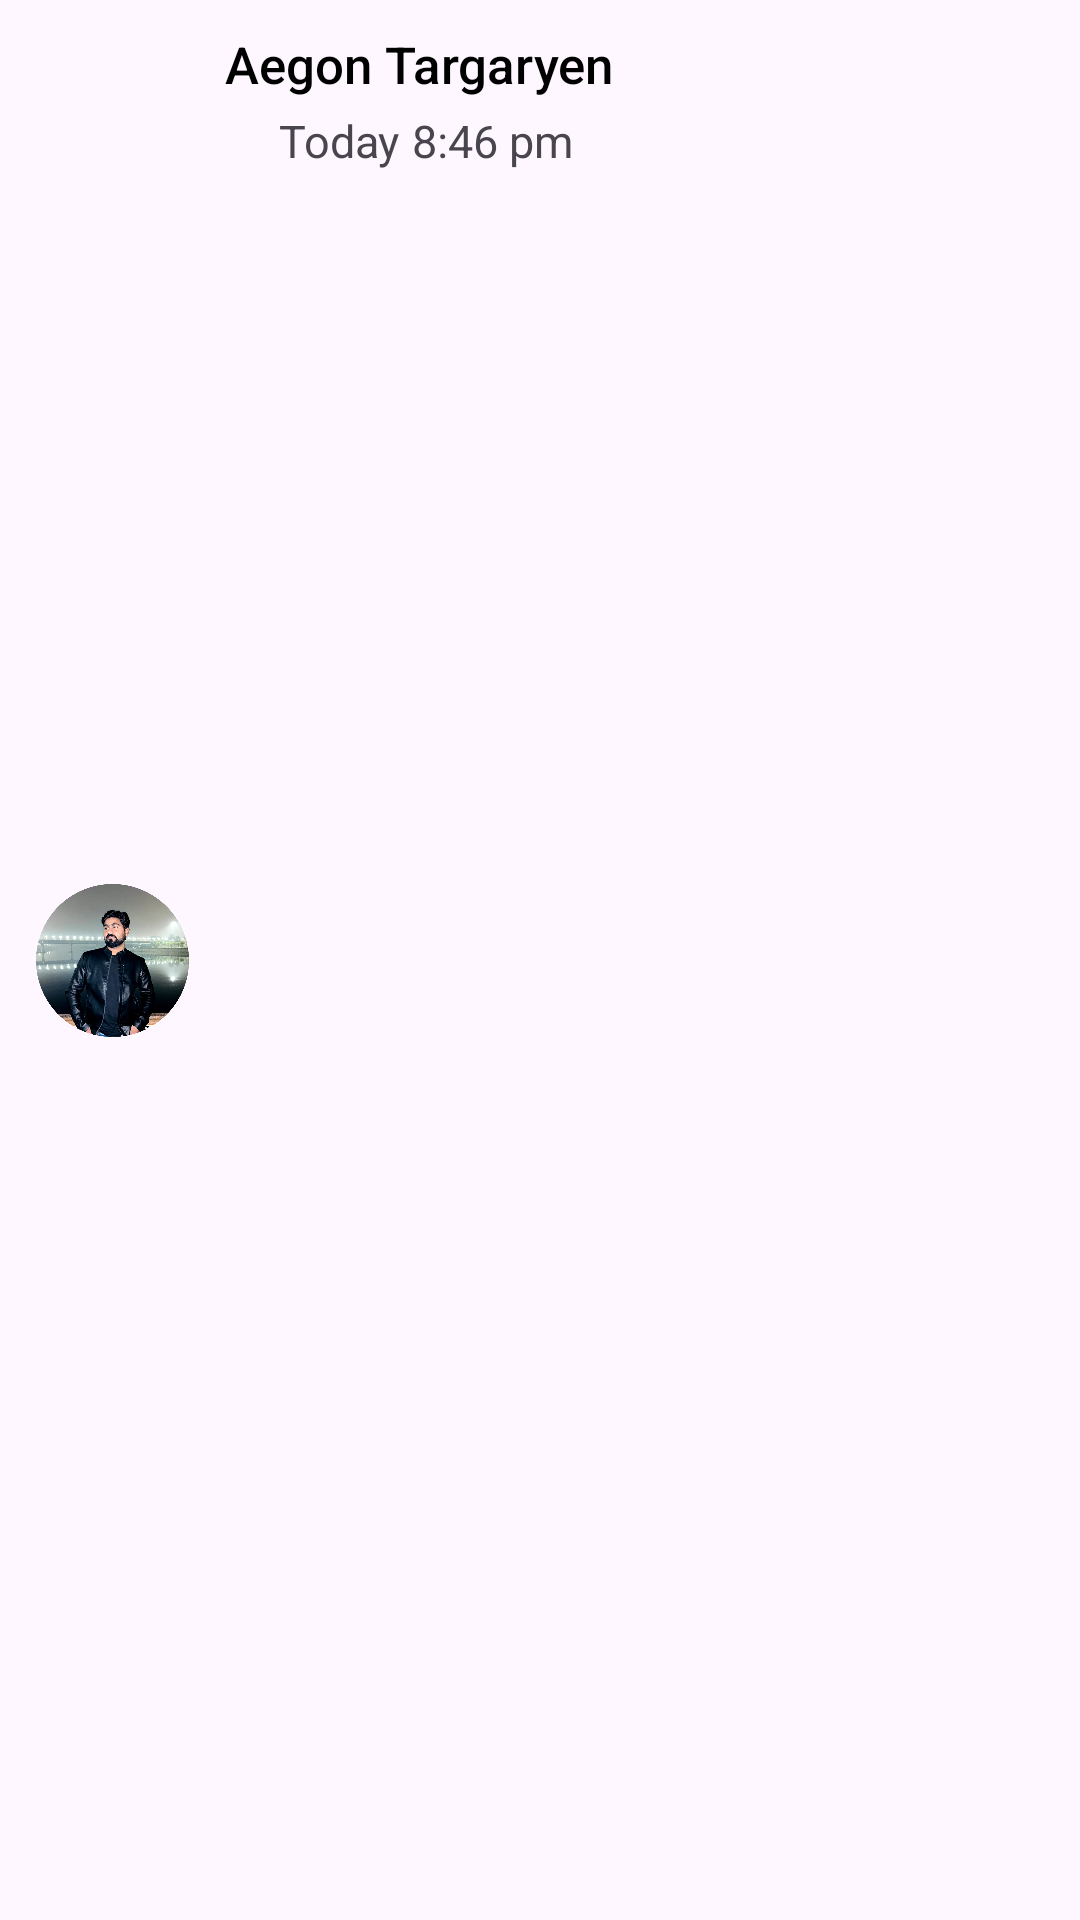

Layout XML and referenced resources for this Android screen:
<!-- AndroidManifest.xml: application theme Theme.WhatsappPlus -->
<!-- res/layout/call_log_item.xml -->
<?xml version="1.0" encoding="utf-8"?>
<androidx.constraintlayout.widget.ConstraintLayout xmlns:android="http://schemas.android.com/apk/res/android"
    xmlns:app="http://schemas.android.com/apk/res-auto"
    android:layout_width="match_parent"
    android:layout_height="wrap_content"
    android:paddingHorizontal="6dp"
    android:paddingVertical="8dp">

    <ImageView
        android:id="@+id/profile_pic"
        android:layout_width="55dp"
        android:layout_height="55dp"
        android:layout_marginStart="4dp"
        android:padding="2dp"
        android:src="@drawable/profile"
        app:layout_constraintBottom_toBottomOf="parent"
        app:layout_constraintStart_toStartOf="parent"
        app:layout_constraintTop_toTopOf="parent" />

    <TextView
        android:id="@+id/caller_name"
        android:layout_width="wrap_content"
        android:layout_height="wrap_content"
        android:layout_marginStart="8dp"
        android:padding="2dp"
        android:text="Aegon Targaryen"
        android:textColor="@color/black"
        android:textAppearance="@style/TextAppearance.AppCompat.Title"
        android:textSize="17sp"
        app:layout_constraintStart_toEndOf="@id/profile_pic"
        app:layout_constraintTop_toTopOf="parent" />

    <ImageView
        android:id="@+id/call_icon"
        android:layout_width="18dp"
        android:layout_height="18dp"
        android:padding="2dp"
        android:src="@drawable/ic_call_incoming"
        app:layout_constraintBottom_toBottomOf="parent"
        app:layout_constraintStart_toStartOf="@id/caller_name"
        app:layout_constraintTop_toBottomOf="@id/caller_name"
        app:layout_constraintVertical_bias="0.3"
        app:tint="@color/primary_color" />

    <TextView
        android:id="@+id/call_date"
        android:layout_width="wrap_content"
        android:layout_height="wrap_content"
        android:padding="2dp"
        android:text="Today"
        android:textSize="15sp"
        app:layout_constraintBottom_toBottomOf="parent"
        app:layout_constraintStart_toEndOf="@id/call_icon"
        app:layout_constraintTop_toBottomOf="@id/caller_name"
        app:layout_constraintVertical_bias="0" />

    <TextView
        android:id="@+id/call_time"
        android:layout_width="wrap_content"
        android:layout_height="wrap_content"
        android:padding="2dp"
        android:text="8:46 pm"
        android:textSize="15sp"
        app:layout_constraintBottom_toBottomOf="parent"
        app:layout_constraintStart_toEndOf="@id/call_date"
        app:layout_constraintTop_toBottomOf="@id/caller_name"
        app:layout_constraintVertical_bias="0" />

    <ImageView
        android:id="@+id/call_btn"
        android:layout_width="wrap_content"
        android:layout_height="wrap_content"
        android:layout_marginEnd="8dp"
        android:src="@drawable/ic_voice"
        app:layout_constraintBottom_toBottomOf="parent"
        app:layout_constraintEnd_toEndOf="parent"
        app:layout_constraintTop_toTopOf="parent"
        app:tint="@color/primary_color" />


</androidx.constraintlayout.widget.ConstraintLayout>
<!-- resources referenced by this layout -->
<resources>
  <color name="black">#FF000000</color>
  <color name="primary_color">#075E54</color>
  <!-- drawable profile: jpg bitmap (drawable, 845223 bytes) -->
  <style name="Theme.WhatsappPlus" parent="Base.Theme.WhatsappPlus" />
  <style name="Base.Theme.WhatsappPlus" parent="Theme.Material3.Light.NoActionBar">
          
          <item name="colorPrimary">#075E54</item> 
          <item name="colorPrimaryDark">#075E54</item> 
          <item name="colorAccent">#25D366</item> 
      </style>
</resources>
